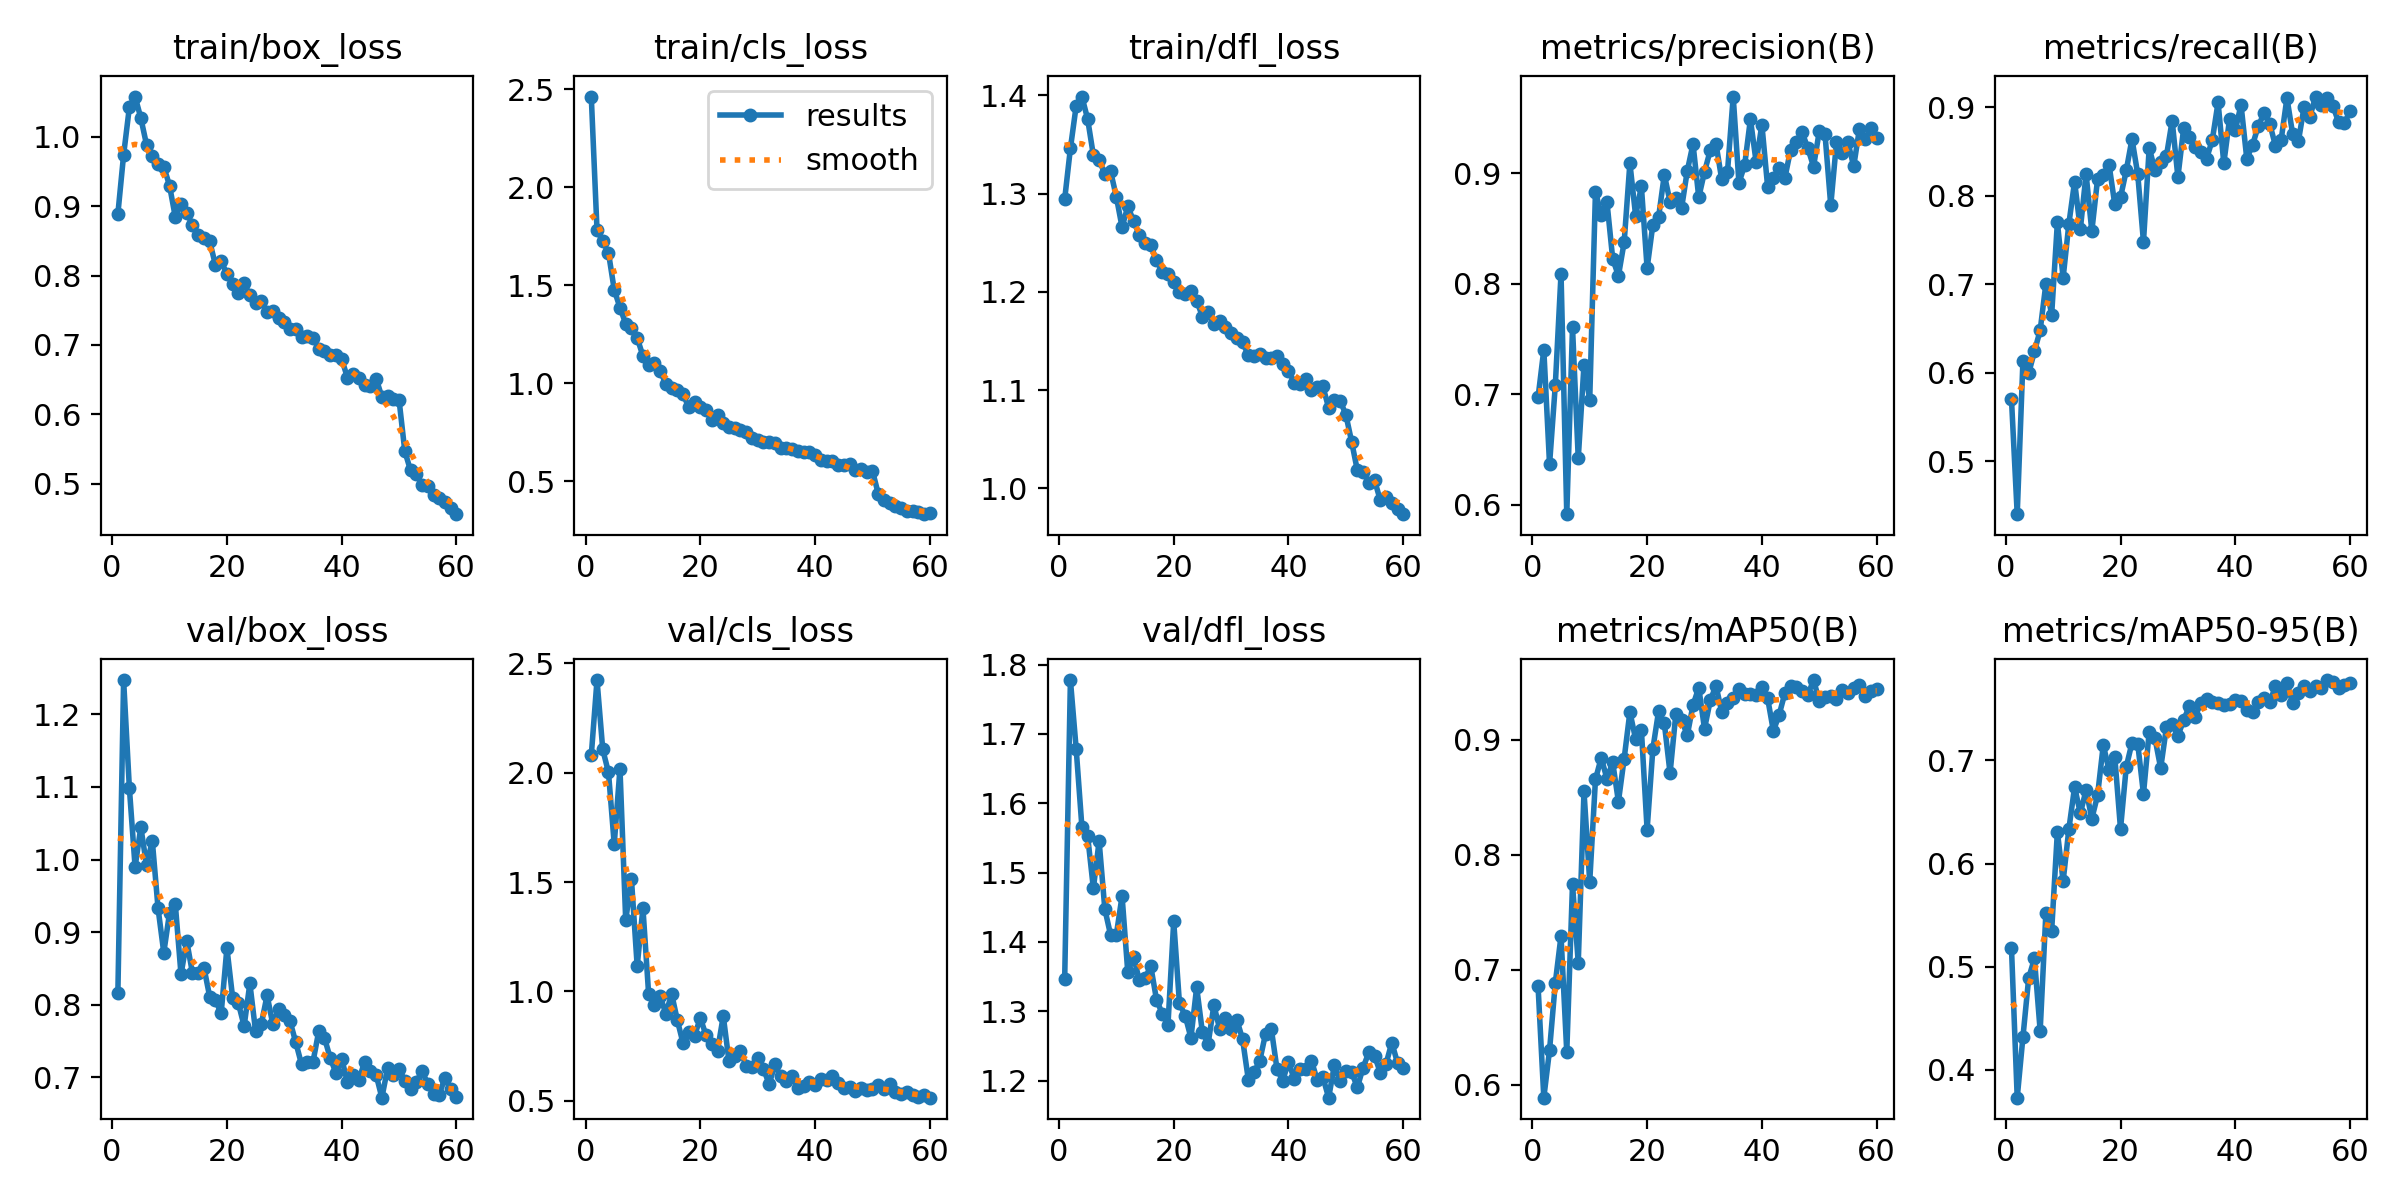

Data behind this chart, as committed beside it:
epoch, time, train/box_loss, train/cls_loss, train/dfl_loss, metrics/precision(B), metrics/recall(B), metrics/mAP50(B), metrics/mAP50-95(B), val/box_loss, val/cls_loss, val/dfl_loss, lr/pg0, lr/pg1, lr/pg2
1, 425.5, 0.889, 2.464, 1.294, 0.6972, 0.5703, 0.6854, 0.5181, 0.8163, 2.079, 1.346, 0.0003306, 0.0003306, 0.0003306
2, 842.5, 0.9742, 1.783, 1.346, 0.7402, 0.4404, 0.5886, 0.373, 1.247, 2.424, 1.778, 0.000653, 0.000653, 0.000653
3, 1432, 1.043, 1.725, 1.389, 0.6365, 0.614, 0.63, 0.4319, 1.099, 2.106, 1.679, 0.0009643, 0.0009643, 0.0009643
4, 2110, 1.058, 1.666, 1.399, 0.7079, 0.5996, 0.6883, 0.489, 0.9897, 2.001, 1.566, 0.0009505, 0.0009505, 0.0009505
5, 2937, 1.027, 1.477, 1.376, 0.8088, 0.6242, 0.7294, 0.5079, 1.045, 1.673, 1.553, 0.000934, 0.000934, 0.000934
6, 3734, 0.9885, 1.386, 1.339, 0.5914, 0.648, 0.6282, 0.4378, 0.9921, 2.019, 1.477, 0.0009175, 0.0009175, 0.0009175
7, 4522, 0.9718, 1.304, 1.335, 0.7604, 0.7009, 0.7741, 0.5524, 1.026, 1.326, 1.545, 0.000901, 0.000901, 0.000901
8, 5342, 0.9615, 1.282, 1.32, 0.6419, 0.6655, 0.7059, 0.5346, 0.9328, 1.513, 1.447, 0.0008845, 0.0008845, 0.0008845
9, 6199, 0.957, 1.232, 1.323, 0.7264, 0.77, 0.855, 0.631, 0.8717, 1.115, 1.41, 0.000868, 0.000868, 0.000868
10, 6824, 0.9299, 1.139, 1.297, 0.6951, 0.7074, 0.7763, 0.5828, 0.9263, 1.382, 1.41, 0.0008515, 0.0008515, 0.0008515
11, 7212, 0.8849, 1.092, 1.266, 0.8832, 0.7683, 0.8655, 0.6334, 0.9391, 0.9859, 1.466, 0.000835, 0.000835, 0.000835
12, 7602, 0.9028, 1.106, 1.287, 0.8623, 0.816, 0.8843, 0.6741, 0.8418, 0.9398, 1.356, 0.0008185, 0.0008185, 0.0008185
13, 7993, 0.8907, 1.064, 1.272, 0.8739, 0.7621, 0.8662, 0.6487, 0.8876, 0.9786, 1.379, 0.000802, 0.000802, 0.000802
14, 8386, 0.8729, 0.9959, 1.258, 0.8227, 0.8247, 0.8804, 0.6713, 0.8434, 0.8972, 1.345, 0.0007855, 0.0007855, 0.0007855
15, 8779, 0.8585, 0.9783, 1.249, 0.8071, 0.76, 0.8462, 0.6435, 0.8441, 0.9891, 1.347, 0.000769, 0.000769, 0.000769
16, 9172, 0.8543, 0.9664, 1.247, 0.8375, 0.8187, 0.8836, 0.6661, 0.851, 0.8678, 1.365, 0.0007525, 0.0007525, 0.0007525
17, 9565, 0.8494, 0.9427, 1.232, 0.909, 0.8239, 0.9241, 0.715, 0.811, 0.7619, 1.317, 0.000736, 0.000736, 0.000736
18, 9960, 0.8154, 0.8776, 1.22, 0.8613, 0.8352, 0.9005, 0.6905, 0.8059, 0.8144, 1.297, 0.0007195, 0.0007195, 0.0007195
19, 10356, 0.8208, 0.903, 1.218, 0.8881, 0.7904, 0.9088, 0.7035, 0.7882, 0.7978, 1.281, 0.000703, 0.000703, 0.000703
20, 10746, 0.8022, 0.8794, 1.21, 0.814, 0.7982, 0.8217, 0.6335, 0.878, 0.8782, 1.43, 0.0006865, 0.0006865, 0.0006865
21, 11136, 0.7877, 0.8655, 1.2, 0.8533, 0.8286, 0.892, 0.6937, 0.8094, 0.7992, 1.312, 0.00067, 0.00067, 0.00067
22, 11525, 0.7743, 0.8116, 1.198, 0.8602, 0.8641, 0.9249, 0.7171, 0.8018, 0.7592, 1.294, 0.0006535, 0.0006535, 0.0006535
23, 11914, 0.789, 0.8357, 1.201, 0.8985, 0.8245, 0.9143, 0.7162, 0.7705, 0.7294, 1.262, 0.000637, 0.000637, 0.000637
24, 12304, 0.7715, 0.7975, 1.191, 0.874, 0.7479, 0.8709, 0.6675, 0.8292, 0.8876, 1.335, 0.0006205, 0.0006205, 0.0006205
25, 12694, 0.7607, 0.7749, 1.175, 0.8774, 0.8542, 0.9221, 0.7277, 0.763, 0.68, 1.27, 0.000604, 0.000604, 0.000604
26, 13084, 0.7631, 0.7732, 1.179, 0.8682, 0.8287, 0.9174, 0.7216, 0.7736, 0.7049, 1.253, 0.0005875, 0.0005875, 0.0005875
27, 13471, 0.747, 0.7593, 1.168, 0.902, 0.8378, 0.904, 0.6925, 0.8128, 0.7284, 1.309, 0.000571, 0.000571, 0.000571
28, 13858, 0.7486, 0.7526, 1.17, 0.9263, 0.845, 0.9302, 0.7321, 0.7729, 0.6574, 1.275, 0.0005545, 0.0005545, 0.0005545
29, 14248, 0.7389, 0.7217, 1.164, 0.878, 0.8848, 0.9453, 0.735, 0.7935, 0.6547, 1.29, 0.000538, 0.000538, 0.000538
30, 14700, 0.7331, 0.7117, 1.159, 0.9012, 0.8211, 0.9095, 0.7239, 0.7852, 0.6975, 1.275, 0.0005215, 0.0005215, 0.0005215
31, 15292, 0.7228, 0.6998, 1.153, 0.9205, 0.8761, 0.9342, 0.7389, 0.7771, 0.6456, 1.288, 0.000505, 0.000505, 0.000505
32, 15685, 0.7228, 0.7005, 1.149, 0.9267, 0.8659, 0.947, 0.7529, 0.748, 0.5762, 1.26, 0.0004885, 0.0004885, 0.0004885
33, 16084, 0.7118, 0.693, 1.135, 0.8942, 0.8552, 0.9242, 0.7424, 0.7179, 0.666, 1.202, 0.000472, 0.000472, 0.000472
34, 16484, 0.7125, 0.6711, 1.135, 0.9007, 0.8494, 0.9323, 0.7558, 0.7208, 0.6109, 1.212, 0.0004555, 0.0004555, 0.0004555
35, 16879, 0.7107, 0.6717, 1.137, 0.9692, 0.842, 0.9366, 0.7598, 0.7212, 0.5893, 1.229, 0.000439, 0.000439, 0.000439
36, 17275, 0.6944, 0.6623, 1.133, 0.8911, 0.8632, 0.9446, 0.7568, 0.7633, 0.6111, 1.268, 0.0004225, 0.0004225, 0.0004225
37, 17670, 0.6915, 0.6532, 1.133, 0.9074, 0.9055, 0.9398, 0.7555, 0.7543, 0.5582, 1.275, 0.000406, 0.000406, 0.000406
38, 18066, 0.686, 0.649, 1.135, 0.9487, 0.8367, 0.94, 0.7539, 0.7263, 0.5672, 1.217, 0.0003895, 0.0003895, 0.0003895
39, 18460, 0.6848, 0.6504, 1.126, 0.9099, 0.8867, 0.9392, 0.7544, 0.7061, 0.5848, 1.2, 0.000373, 0.000373, 0.000373
40, 18851, 0.6798, 0.6355, 1.12, 0.9438, 0.874, 0.9457, 0.7587, 0.7258, 0.5722, 1.228, 0.0003565, 0.0003565, 0.0003565
41, 19244, 0.6529, 0.6103, 1.107, 0.8876, 0.9028, 0.9361, 0.7577, 0.6928, 0.5971, 1.202, 0.00034, 0.00034, 0.00034
42, 19640, 0.6581, 0.6045, 1.106, 0.896, 0.842, 0.9076, 0.7488, 0.7037, 0.5944, 1.217, 0.0003235, 0.0003235, 0.0003235
43, 20036, 0.653, 0.6013, 1.111, 0.9043, 0.8572, 0.9217, 0.7468, 0.6962, 0.6143, 1.218, 0.000307, 0.000307, 0.000307
44, 20432, 0.643, 0.5807, 1.1, 0.8954, 0.8786, 0.9404, 0.7562, 0.7215, 0.5831, 1.229, 0.0002905, 0.0002905, 0.0002905
45, 20826, 0.6404, 0.5823, 1.103, 0.9211, 0.8932, 0.9466, 0.7605, 0.7086, 0.5565, 1.201, 0.000274, 0.000274, 0.000274
46, 21221, 0.6517, 0.5882, 1.104, 0.9285, 0.8816, 0.9455, 0.7566, 0.7033, 0.5647, 1.205, 0.0002575, 0.0002575, 0.0002575
47, 21614, 0.625, 0.5562, 1.082, 0.937, 0.8564, 0.9422, 0.7718, 0.6718, 0.5458, 1.176, 0.000241, 0.000241, 0.000241
48, 22007, 0.626, 0.5613, 1.09, 0.9226, 0.8636, 0.939, 0.7632, 0.7122, 0.5598, 1.223, 0.0002245, 0.0002245, 0.0002245
49, 22400, 0.6217, 0.5463, 1.089, 0.9059, 0.9105, 0.9519, 0.775, 0.7026, 0.5477, 1.199, 0.000208, 0.000208, 0.000208
50, 22793, 0.6205, 0.5527, 1.075, 0.9378, 0.8696, 0.9338, 0.7552, 0.7119, 0.5555, 1.213, 0.0001915, 0.0001915, 0.0001915
51, 23182, 0.5468, 0.4367, 1.047, 0.9351, 0.8619, 0.9371, 0.7649, 0.6947, 0.5709, 1.212, 0.000175, 0.000175, 0.000175
52, 23572, 0.519, 0.403, 1.018, 0.8707, 0.9007, 0.9384, 0.7719, 0.6838, 0.5526, 1.19, 0.0001585, 0.0001585, 0.0001585
53, 23961, 0.5145, 0.3914, 1.017, 0.9279, 0.8894, 0.9359, 0.7675, 0.6932, 0.5747, 1.219, 0.000142, 0.000142, 0.000142
54, 24351, 0.4978, 0.3722, 1.006, 0.9184, 0.9121, 0.9433, 0.7725, 0.7082, 0.5418, 1.241, 0.0001255, 0.0001255, 0.0001255
55, 24742, 0.497, 0.3653, 1.008, 0.9277, 0.9026, 0.9411, 0.7703, 0.691, 0.5301, 1.236, 0.000109, 0.000109, 0.000109
56, 25133, 0.483, 0.3487, 0.9878, 0.9062, 0.9102, 0.9446, 0.7779, 0.6773, 0.5403, 1.212, 9.25e-05, 9.25e-05, 9.25e-05
57, 25522, 0.479, 0.3467, 0.9913, 0.9403, 0.9017, 0.9474, 0.7758, 0.6761, 0.5244, 1.224, 7.6e-05, 7.6e-05, 7.6e-05
58, 25907, 0.474, 0.3431, 0.985, 0.9307, 0.8832, 0.9378, 0.77, 0.6993, 0.5172, 1.255, 5.95e-05, 5.95e-05, 5.95e-05
59, 26294, 0.4647, 0.3318, 0.9789, 0.9408, 0.8821, 0.9422, 0.7727, 0.6836, 0.5241, 1.226, 4.3e-05, 4.3e-05, 4.3e-05
60, 26682, 0.456, 0.3396, 0.9737, 0.9318, 0.8956, 0.9439, 0.7754, 0.6733, 0.5139, 1.219, 2.65e-05, 2.65e-05, 2.65e-05
